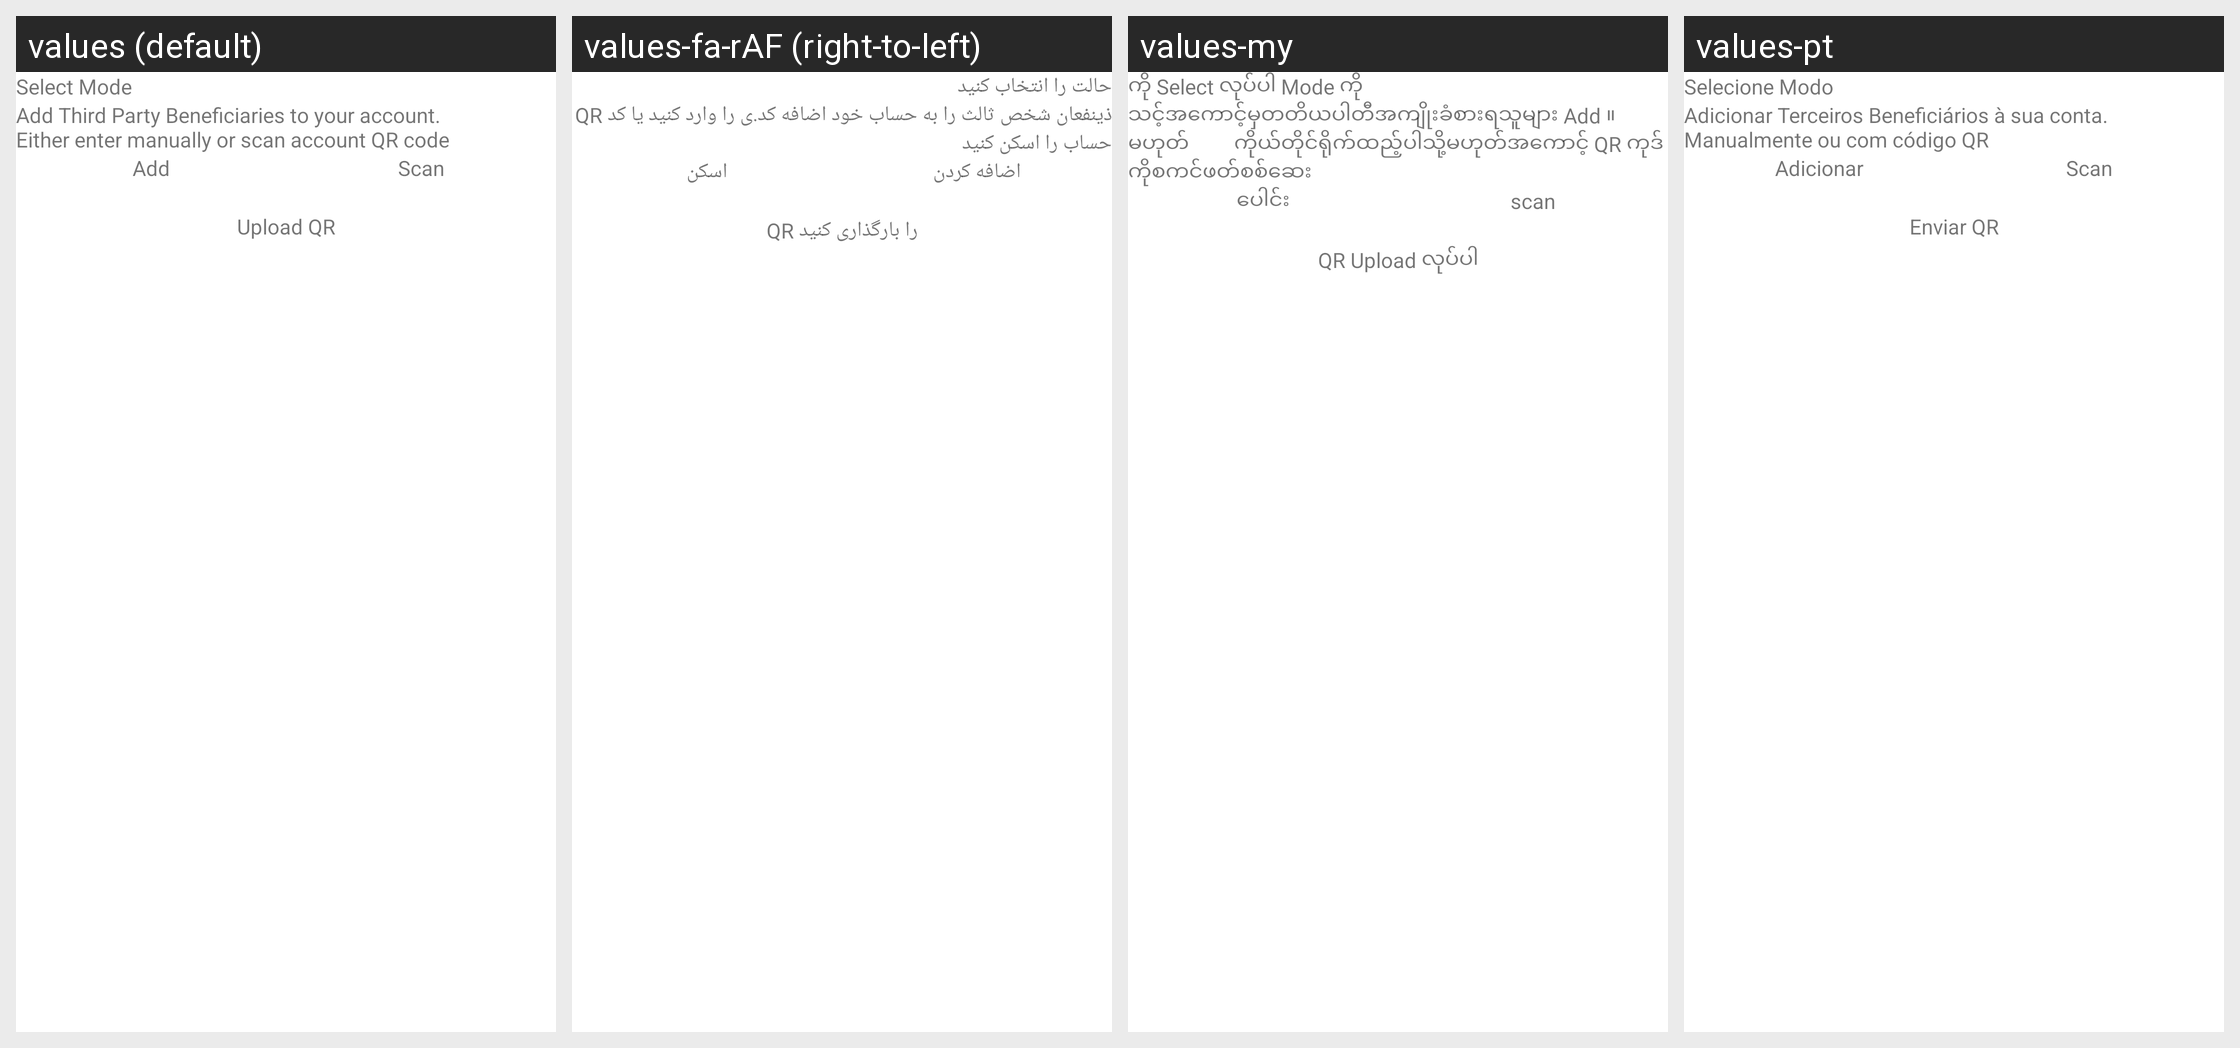

Here is an Android app screen in its default locale and in the app's own translations. Write out the translated-string differences for the strings that appear on this screen.
Android screen res/layout/fragment_beneficiary_add_options.xml rendered under 4 locales, left to right: values (default), values-fa-rAF (right-to-left), values-my, values-pt. Device: Nexus 5 (rendered at 1080×1920; each locale shown at half size, 540×960, under a caption strip naming it); theme AppTheme.
Other locales in the repository, not shown: values-ar, values-bn, values-es, values-fr, values-hi, values-in, values-km, values-kn, values-ml-rIN, values-pl, values-ru, values-sw, values-te, values-ur.
Strings drawn on this screen, with the default value and each locale's value (text and hints the layout hard-codes, and strings that could not be matched under every locale, appear in the picture but are not listed):

select_mode
  values: Select Mode
  values-fa-rAF: حالت را انتخاب کنید
  values-my: ကို Select လုပ်ပါ Mode ကို
  values-pt: Selecione Modo

add_beneficiary_option
  values: Add Third Party Beneficiaries to your account.
      Either enter manually or scan account QR code
  values-fa-rAF: ذینفعان شخص ثالث را به حساب خود اضافه کد.ی را وارد کنید یا کد QR حساب را اسکن کنید
  values-my: သင့်အကောင့်မှတတိယပါတီအကျိုးခံစားရသူများ Add ။  မဟုတ်         ကိုယ်တိုင်ရိုက်ထည့်ပါသို့မဟုတ်အကောင့် QR ကုဒ်ကိုစကင်ဖတ်စစ်ဆေး     
  values-pt: Adicionar Terceiros Beneficiários à sua conta. Manualmente ou com código QR

add
  values: Add
  values-fa-rAF: اضافه کردن
  values-my: ပေါင်း
  values-pt: Adicionar

scan
  values: Scan
  values-fa-rAF: اسکن
  values-my: scan
  values-pt: Scan

upload_qr_code
  values: Upload QR
  values-fa-rAF: QR را بارگذاری کنید
  values-my: QR Upload လုပ်ပါ
  values-pt: Enviar QR
